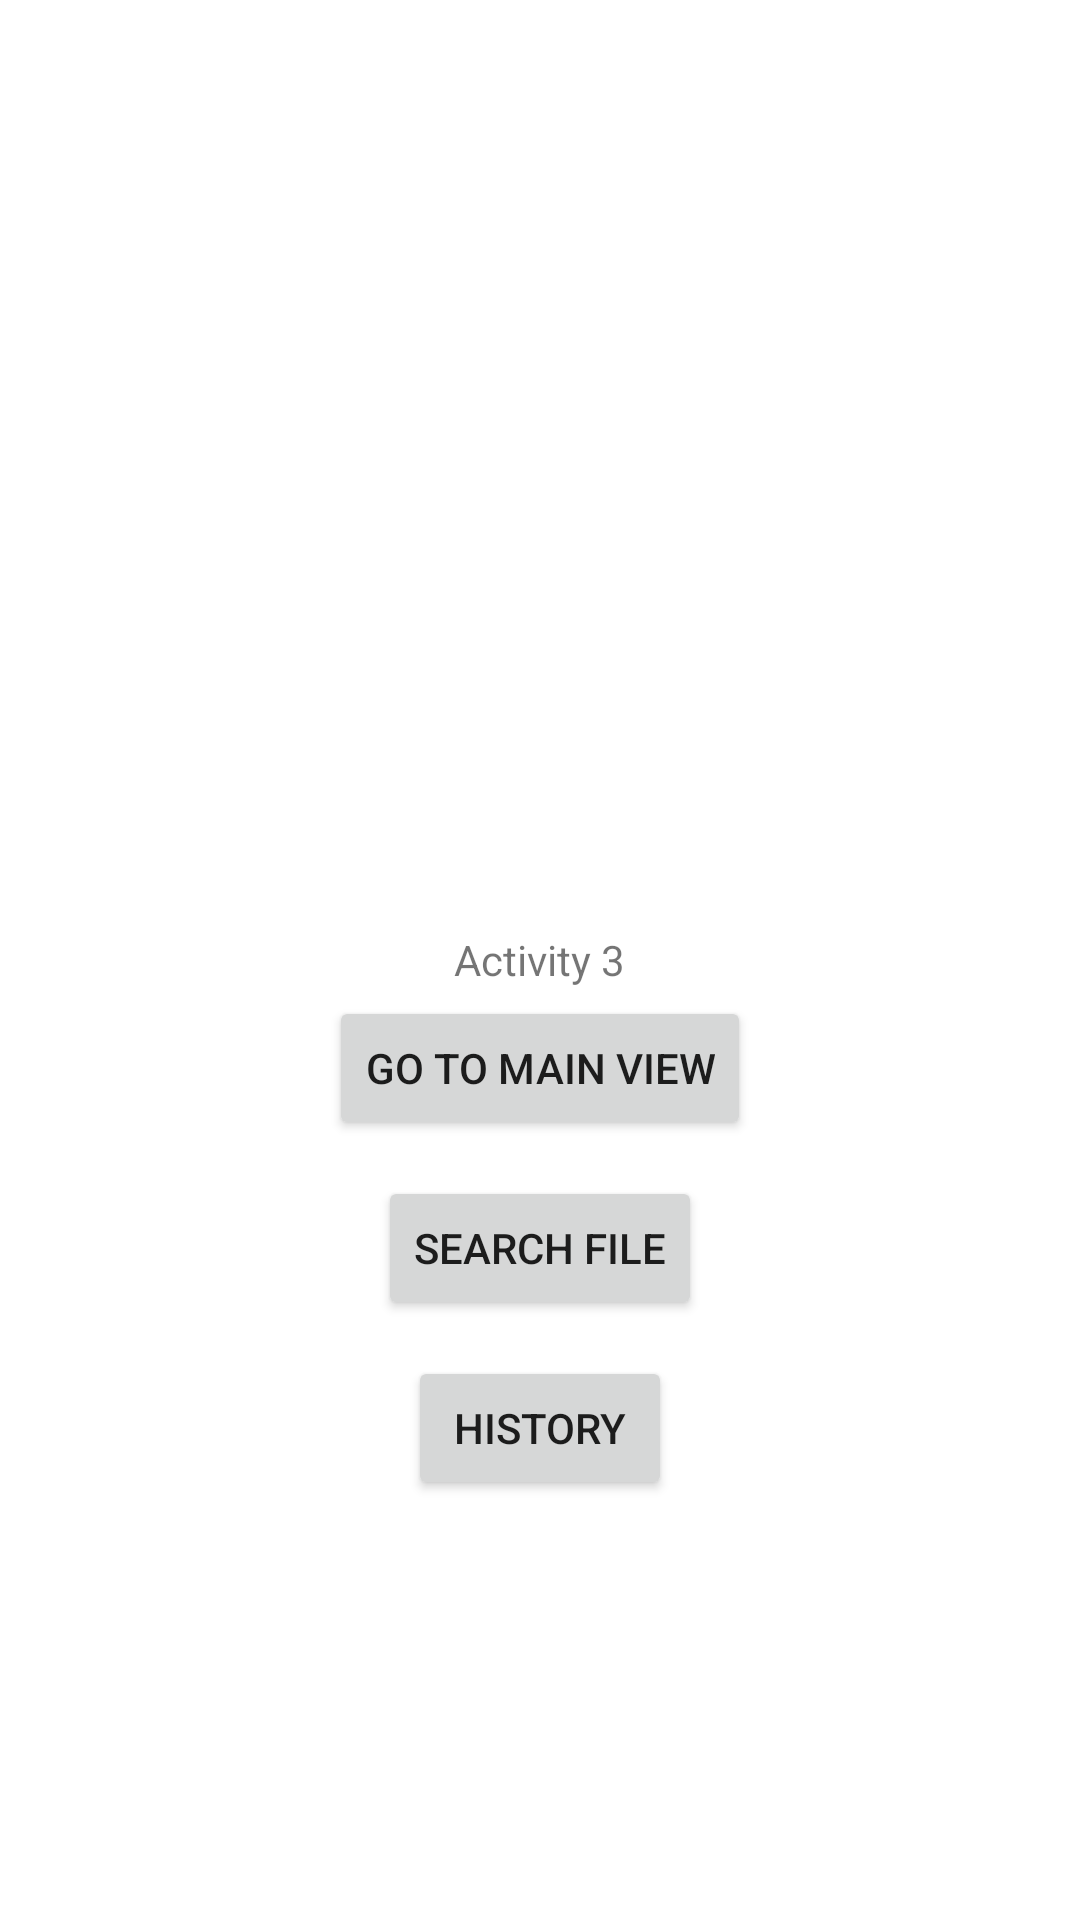

Reconstruct the res/layout file that produces this screen, plus the resources it refers to.
<!-- AndroidManifest.xml: application theme Theme.Spoofing_detector -->
<!-- res/layout/activity_main3.xml -->
<?xml version="1.0" encoding="utf-8"?>
<RelativeLayout xmlns:android="http://schemas.android.com/apk/res/android"
    xmlns:app="http://schemas.android.com/apk/res-auto"
    xmlns:tools="http://schemas.android.com/tools"
    android:layout_width="match_parent"
    android:layout_height="match_parent"
    tools:context=".MainActivity">

    <TextView
        android:layout_width="wrap_content"
        android:layout_height="wrap_content"
        android:text="Activity 3"
        android:layout_centerVertical="true"
        android:layout_centerHorizontal="true" />

    <Button
        android:id="@+id/button31"
        android:layout_width="wrap_content"
        android:layout_height="wrap_content"
        android:layout_alignParentBottom="true"
        android:layout_centerHorizontal="true"
        android:layout_marginBottom="260dp"
        android:text="Go to main view" />

    <Button
        android:id="@+id/button32"
        android:layout_width="wrap_content"
        android:layout_height="wrap_content"
        android:layout_alignParentBottom="true"
        android:layout_centerHorizontal="true"
        android:layout_marginBottom="200dp"
        android:text="Search file" />

    <Button
        android:id="@+id/button34"
        android:layout_width="wrap_content"
        android:layout_height="wrap_content"
        android:layout_alignParentBottom="true"
        android:layout_centerHorizontal="true"
        android:layout_marginBottom="140dp"
        android:text="History" />

</RelativeLayout>
<!-- resources referenced by this layout -->
<resources>
  <style name="Theme.Spoofing_detector" parent="Theme.MaterialComponents.DayNight.DarkActionBar">
          
          <item name="colorPrimary">@color/purple_500</item>
          <item name="colorPrimaryVariant">@color/purple_700</item>
          <item name="colorOnPrimary">@color/white</item>
          
          <item name="colorSecondary">@color/teal_200</item>
          <item name="colorSecondaryVariant">@color/teal_700</item>
          <item name="colorOnSecondary">@color/black</item>
          
          <item name="android:statusBarColor" tools:targetApi="l">?attr/colorPrimaryVariant</item>
          
      </style>
  <!-- not gathered from this repository: default colours our renderer supplied (Android Studio template values) -->
  <color name="purple_500">#FF6200EE</color>
  <color name="purple_700">#FF3700B3</color>
  <color name="teal_200">#FF03DAC5</color>
  <color name="teal_700">#FF018786</color>
  <color name="black">#FF000000</color>
  <color name="white">#FFFFFFFF</color>
</resources>
